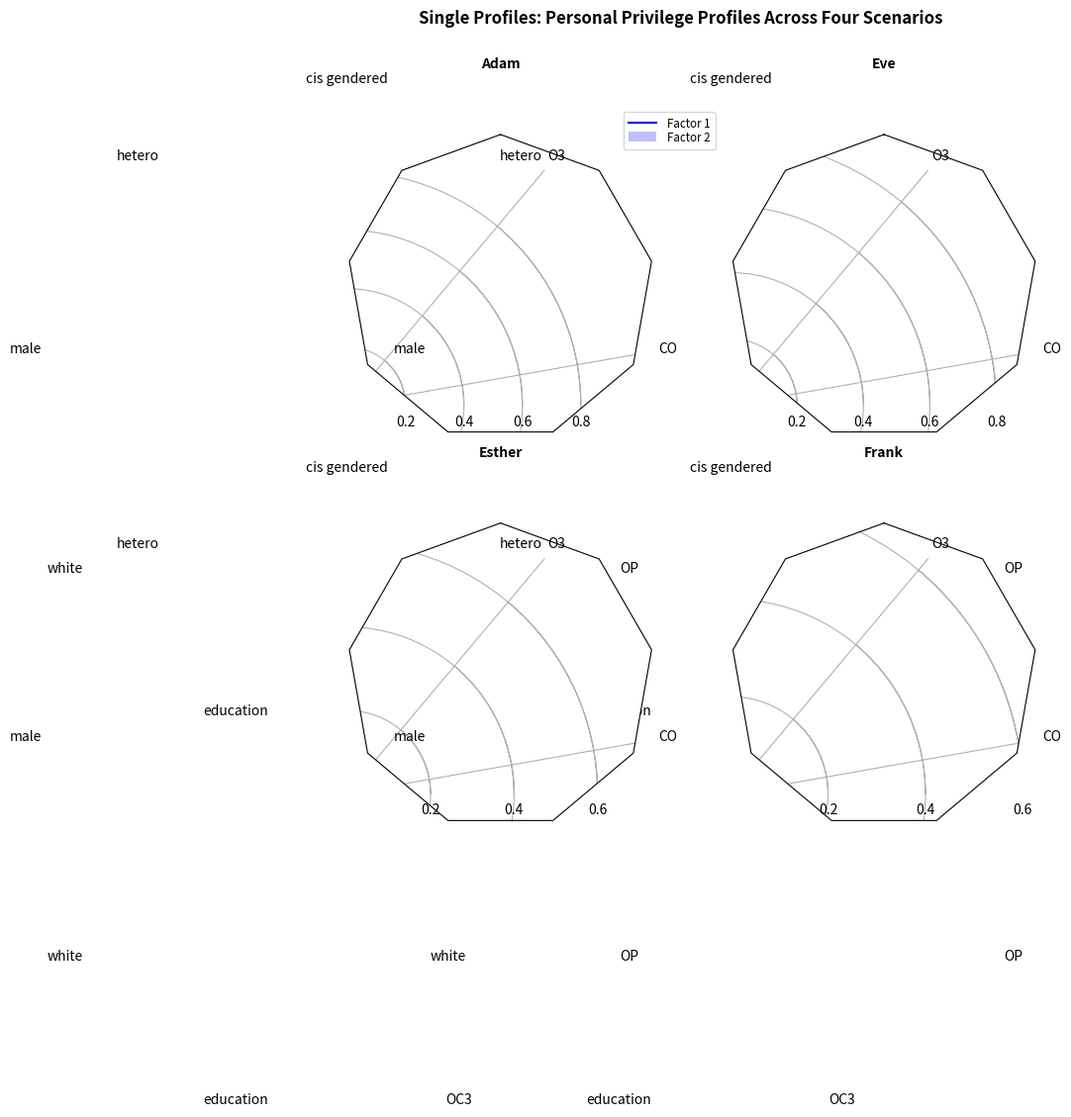

Recreate this plot in Python.
"""
Example of creating a radar chart (a.k.a. a spider or star chart) [1]_.

Although this example allows a frame of either 'circle' or 'polygon', polygon
frames don't have proper gridlines (the lines are circles instead of polygons).
It's possible to get a polygon grid by setting GRIDLINE_INTERPOLATION_STEPS in
matplotlib.axis to the desired number of vertices, but the orientation of the
polygon is not aligned with the radial axes.

.. [1] http://en.wikipedia.org/wiki/Radar_chart
"""
import numpy as np

import matplotlib.pyplot as plt
from matplotlib.path import Path
from matplotlib.spines import Spine
from matplotlib.projections.polar import PolarAxes
from matplotlib.projections import register_projection


def radar_factory(num_vars, frame='circle'):
    """Create a radar chart with `num_vars` axes.

    This function creates a RadarAxes projection and registers it.

    Parameters
    ----------
    num_vars : int
        Number of variables for radar chart.
    frame : {'circle' | 'polygon'}
        Shape of frame surrounding axes.

    """
    # calculate evenly-spaced axis angles
    theta = 2*np.pi * np.linspace(0, 1-1./num_vars, num_vars)
    # rotate theta such that the first axis is at the top
    theta += np.pi/2

    def draw_poly_patch(self):
        verts = unit_poly_verts(theta)
        return plt.Polygon(verts, closed=True, edgecolor='k')

    def draw_circle_patch(self):
        # unit circle centered on (0.5, 0.5)
        return plt.Circle((0.5, 0.5), 0.5)

    patch_dict = {'polygon': draw_poly_patch, 'circle': draw_circle_patch}
    if frame not in patch_dict:
        raise ValueError('unknown value for `frame`: %s' % frame)

    class RadarAxes(PolarAxes):

        name = 'radar'
        # use 1 line segment to connect specified points
        RESOLUTION = 1
        # define draw_frame method
        draw_patch = patch_dict[frame]

        def fill(self, *args, **kwargs):
            """Override fill so that line is closed by default"""
            closed = kwargs.pop('closed', True)
            return super(RadarAxes, self).fill(closed=closed, *args, **kwargs)

        def plot(self, *args, **kwargs):
            """Override plot so that line is closed by default"""
            lines = super(RadarAxes, self).plot(*args, **kwargs)
            for line in lines:
                self._close_line(line)

        def _close_line(self, line):
            x, y = line.get_data()
            # FIXME: markers at x[0], y[0] get doubled-up
            if x[0] != x[-1]:
                x = np.concatenate((x, [x[0]]))
                y = np.concatenate((y, [y[0]]))
                line.set_data(x, y)

        def set_varlabels(self, labels):
            self.set_thetagrids(theta * 180/np.pi, labels)

        def _gen_axes_patch(self):
            return self.draw_patch()

        def _gen_axes_spines(self):
            if frame == 'circle':
                return PolarAxes._gen_axes_spines(self)
            # The following is a hack to get the spines (i.e. the axes frame)
            # to draw correctly for a polygon frame.

            # spine_type must be 'left', 'right', 'top', 'bottom', or `circle`.
            spine_type = 'circle'
            verts = unit_poly_verts(theta)
            # close off polygon by repeating first vertex
            verts.append(verts[0])
            path = Path(verts)

            spine = Spine(self, spine_type, path)
            spine.set_transform(self.transAxes)
            return {'polar': spine}

    register_projection(RadarAxes)
    return theta


def unit_poly_verts(theta):
    """Return vertices of polygon for subplot axes.

    This polygon is circumscribed by a unit circle centered at (0.5, 0.5)
    """
    x0, y0, r = [0.5] * 3
    verts = [(r*np.cos(t) + x0, r*np.sin(t) + y0) for t in theta]
    return verts


def example_data():
    #The following data is from the Denver Aerosol Sources and Health study.
    #See  doi:10.1016/j.atmosenv.2008.12.017
    #
    #The data are pollution source profile estimates for five modeled pollution
    #sources (e.g., cars, wood-burning, etc) that emit 7-9 chemical species.
    #The radar charts are experimented with here to see if we can nicely
    #visualize how the modeled source profiles change across four scenarios:
    #  1) No gas-phase species present, just seven particulate counts on
    #     Sulfate
    #     Nitrate
    #     Elemental Carbon (EC)
    #     Organic Carbon fraction 1 (OC)
    #     Organic Carbon fraction 2 (OC2)
    #     Organic Carbon fraction 3 (OC3)
    #     Pyrolized Organic Carbon (OP)
    #  2)Inclusion of gas-phase specie carbon monoxide (CO)
    #  3)Inclusion of gas-phase specie ozone (O3).
    #  4)Inclusion of both gas-phase speciesis present...
    data = {
        'column names':
            ['cis gendered', 'hetero', 'male', 'white', 'education', 'OC3', 'OP', 'CO',
             'O3'],
        'Adam':
            [[1.00, 0.80, 0.80, 0.80, 0.60, 0.00, 0.00, 0.00, 0.00]],
        'Eve':
            [[0.88, 0.80, 0.80, 0.80, 0.80, 0.00, 0.00, 0.00, 0.00]],
        'Esther':
            [[0.70, 0.70, 0.70, 0.70, 0.70, 0.00, 0.00, 0.00, 0.00]],
        'Frank':
            [[0.60, 0.60, 0.60, 0.60, 0.60, 0.00, 0.00, 0.00, 0.00]]}
    return data


if __name__ == '__main__':
    N = 9
    theta = radar_factory(N, frame='polygon')

    data = example_data()
    spoke_labels = data.pop('column names')

    fig = plt.figure(figsize=(9, 9))
    fig.subplots_adjust(wspace=0.25, hspace=0.20, top=0.85, bottom=0.05)

    colors = ['b', 'r', 'g', 'm', 'y']
    # Plot the four cases from the example data on separate axes
    for n, title in enumerate(data.keys()):
        ax = fig.add_subplot(2, 2, n+1, projection='radar')
        plt.rgrids([0.2, 0.4, 0.6, 0.8])
        ax.set_title(title, weight='bold', size='medium', position=(0.5, 1.1),
                     horizontalalignment='center', verticalalignment='center')
        for d, color in zip(data[title], colors):
            ax.plot(theta, d, color=color)
            ax.fill(theta, d, facecolor=color, alpha=0.25)
        ax.set_varlabels(spoke_labels)

    # add legend relative to top-left plot
    plt.subplot(2, 2, 1)
    labels = ('Factor 1', 'Factor 2', 'Factor 3', 'Factor 4', 'Factor 5')
    legend = plt.legend(labels, loc=(0.9, .95), labelspacing=0.1)
    plt.setp(legend.get_texts(), fontsize='small')

    plt.figtext(0.5, 0.965, 'Single Profiles: Personal Privilege Profiles Across Four Scenarios',
                ha='center', color='black', weight='bold', size='large')
    plt.show()
